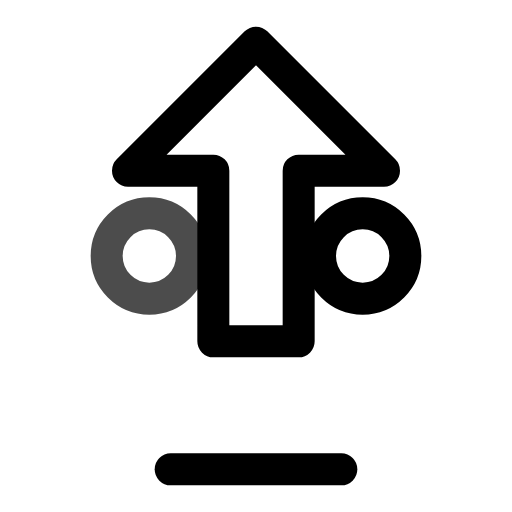
t = 0.00 s
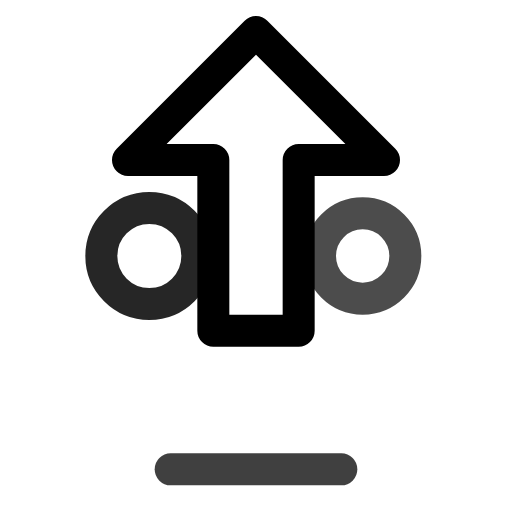
t = 0.50 s
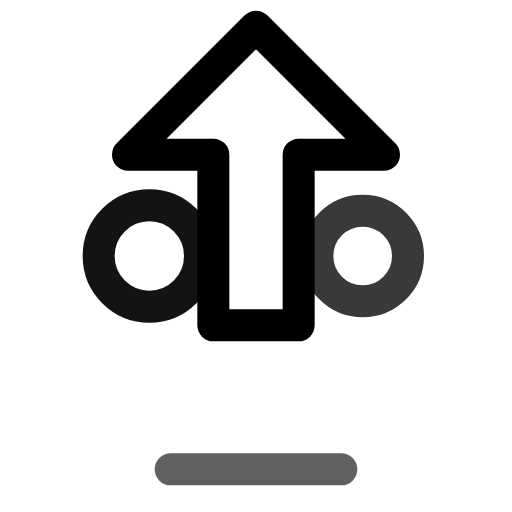
t = 0.75 s
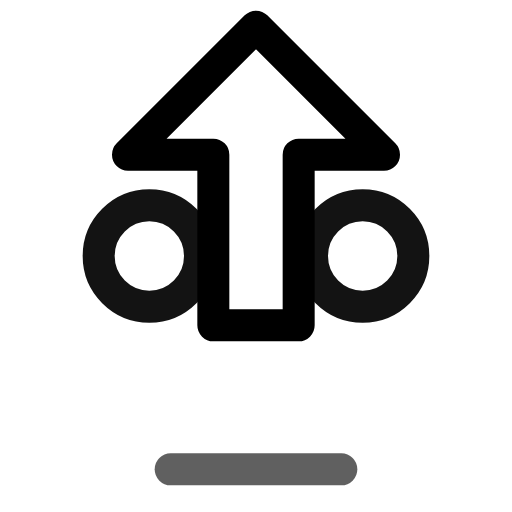
t = 1.25 s
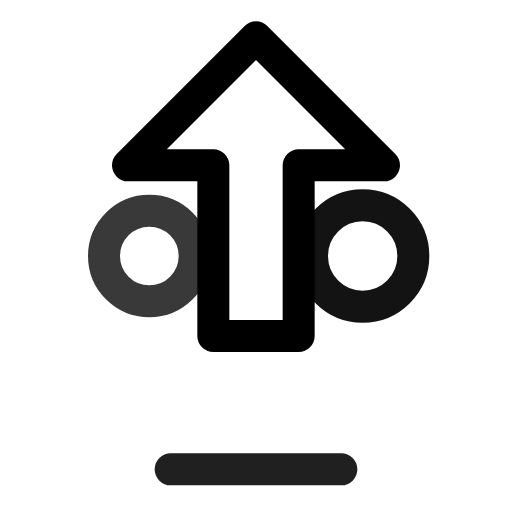
t = 1.75 s
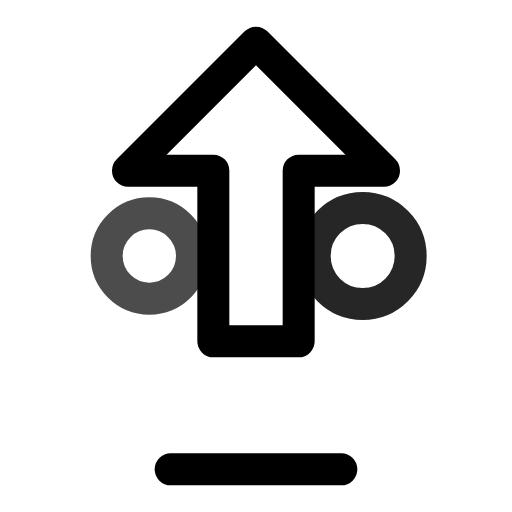
t = 2.00 s

The animated SVG that drew these frames (rendered in a browser with its animation timeline set to each time). Animation: 6 SMIL elements (animate=5,animateTransform=1); one cycle of 2.50 s, repeats indefinitely.

<svg viewBox="0 0 24 24" width="24" height="24" fill="none" stroke="currentColor" stroke-width="1.5" stroke-linecap="round" stroke-linejoin="round" xmlns="http://www.w3.org/2000/svg">
  <path d="M12 2l-6 6h4v8h4v-8h4l-6-6z">
    <animateTransform attributeName="transform" type="translate" values="0,0;0,-1;0,0" dur="2s" repeatCount="indefinite"/>
  </path>
  <path d="M8 22h8">
    <animate attributeName="opacity" values="1;0.5;1" dur="2s" repeatCount="indefinite"/>
  </path>
  <circle cx="7" cy="12" r="2">
    <animate attributeName="r" values="2;2.5;2" dur="2s" repeatCount="indefinite"/>
    <animate attributeName="opacity" values="0.7;1;0.7" dur="2s" repeatCount="indefinite"/>
  </circle>
  <circle cx="17" cy="12" r="2">
    <animate attributeName="r" values="2;2.5;2" dur="2s" repeatCount="indefinite" begin="0.5s"/>
    <animate attributeName="opacity" values="0.7;1;0.7" dur="2s" repeatCount="indefinite" begin="0.5s"/>
  </circle>
</svg>
